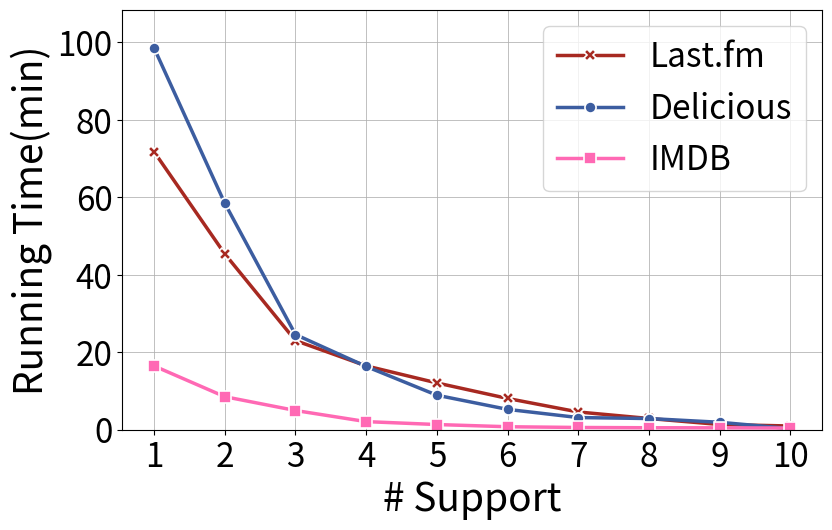

Here is the Python script that generated this plot:
import collections
import matplotlib.pyplot as plt
import numpy as np
from matplotlib import rcParams
##  time sup
# 定义结果字典
results_dict = {
    "Intrusion Alert Network": {
        "piCPM": {

            "Last.fm": [71.76, 45.40, 23.01 , 16.48, 12.08, 8.07 , 4.58, 2.90, 1.35, 0.96 ],
            "Delicious": [98.55, 58.48, 24.57, 16.33, 8.91 , 5.25, 3.14 ,2.89, 1.92, 0.29 ],
            "IMDB": [16.46, 8.53, 4.96, 2.09, 1.34, 0.77, 0.58, 0.51, 0.49, 0.43 ],

        }
    }
}

# 设置字体参数
params = {
    'font.weight': 'normal',
    'font.size': 28,
}
rcParams.update(params)

# 颜色和标记符列表
color_lst = ["#A72921", "#3C5DA0", '#FF69B4', "#0F6F00", "#FFD700"]
marker_list = ['X', 'o', 's', '^', 'D']

# 提取模型名称列表
dataset = "Intrusion Alert Network"
model_name_list = list(results_dict[dataset].keys())
mixup_method_list = list(results_dict[dataset]["piCPM"].keys())

# 动态设置子图数量
fig, axs = plt.subplots(1, len(model_name_list), figsize=(10, 6))
fig.subplots_adjust(wspace=0.3, hspace=0.4)

# 将 axs 转换为列表，以便后续循环一致
if len(model_name_list) == 1:
    axs = [axs]

# x 轴标签和数据
labels = [1, 2, 3, 4, 5, 6, 7, 8, 9, 10]
x = np.array(labels)

# 绘制每个子图
for i in range(len(axs)):
    ax = axs[i]
    max_y_value = 0  # 用于保存最大 y 值
    for j in range(len(mixup_method_list)):
        y_data = results_dict[dataset][model_name_list[i]][mixup_method_list[j]]
        ax.plot(
            x,
            y_data,
            marker=marker_list[j % len(marker_list)],
            label=mixup_method_list[j],
            color=color_lst[j % len(color_lst)],
            linewidth=2.5,
            markersize=8,
            markeredgecolor='white',
            markeredgewidth=1.2
        )
        # 更新最大 y 值
        max_y_value = max(max_y_value, max(y_data))

    # 根据数据的最大值设置 y 轴的范围
    ax.set_ylim(0, max_y_value * 1.1)  # 设置为最大值的 1.1 倍以留出一些空间

    # 设置图表细节
    ax.grid(True, linewidth=0.7, alpha=0.8)
    if i == 0:
        ax.set_ylabel('Running Time(min)', fontsize=28)
    ax.set_xlabel('# Support', fontsize=28)
    # ax.set_title(dataset, fontsize=28)
    ax.set_xticks(x)
    ax.set_xticklabels(labels, fontsize=24)

    ax.legend(loc="upper right", fontsize=24)
    ax.tick_params(axis='y', labelsize=24)


# 保存并展示图表
fig.subplots_adjust(left=0.2, right=0.9, top=0.9, bottom=0.2)  # 增加 bottom 值以留出更多空间
plt.savefig(f"sup_time.pdf", format='pdf', bbox_inches='tight', pad_inches=0.0)
plt.show()

###########time window  time
# results_dict = {
#     "Intrusion Alert Network": {
#         "piCPM": {
#
#             "Last.fm": [23.77, 26.86, 30.98, 34.76, 38.12 , 43.78, 48.33, 55.65 , 61.09, 64.14, 72.30 , 80.87, 90.45],
#             "Delicious": [2.30, 4.08, 4.19, 6.15, 7.18, 12.18, 16.19, 20.26, 28.30, 36.30, 42.22, 54.35, 62.19 ],
#             "IMDB": [2.08, 2.12, 2.15, 2.16, 2.18, 2.18, 2.19, 2.19, 2.26, 2.26, 2.30, 2.30, 2.35 ],
#
#         }
#     }
# }
#
# # 设置字体参数
# params = {
#     'font.weight': 'normal',
#     'font.size': 28,
# }
# rcParams.update(params)
#
# # 颜色和标记符列表
# color_lst = ["#A72921", "#3C5DA0", '#FF69B4', "#0F6F00", "#FFD700"]
# marker_list = ['X', 'o', 's', '^', 'D']
#
# # 提取模型名称列表
# dataset = "Intrusion Alert Network"
# model_name_list = list(results_dict[dataset].keys())
# mixup_method_list = list(results_dict[dataset]["piCPM"].keys())
#
# # 动态设置子图数量
# fig, axs = plt.subplots(1, len(model_name_list), figsize=(10, 6))
# fig.subplots_adjust(wspace=0.3, hspace=0.4)
#
# # 将 axs 转换为列表，以便后续循环一致
# if len(model_name_list) == 1:
#     axs = [axs]
#
# # x 轴标签和数据
# labels = [1, 4, 8, 12, 16, 20, 24, 28, 32, 36, 40, 44, 48]
# x = np.array(labels)
#
# # 绘制每个子图
# for i in range(len(axs)):
#     ax = axs[i]
#     max_y_value = 0  # 用于保存最大 y 值
#     for j in range(len(mixup_method_list)):
#         y_data = results_dict[dataset][model_name_list[i]][mixup_method_list[j]]
#         ax.plot(
#             x,
#             y_data,
#             marker=marker_list[j % len(marker_list)],
#             label=mixup_method_list[j],
#             color=color_lst[j % len(color_lst)],
#             linewidth=2.5,
#             markersize=8,
#             markeredgecolor='white',
#             markeredgewidth=1.2
#         )
#         # 更新最大 y 值
#         max_y_value = max(max_y_value, max(y_data))
#
#     # 根据数据的最大值设置 y 轴的范围
#     ax.set_ylim(0, max_y_value * 1.1)  # 设置为最大值的 1.1 倍以留出一些空间
#
#     # 设置图表细节
#     ax.grid(True, linewidth=0.7, alpha=0.8)
#     if i == 0:
#         ax.set_ylabel('Running Time(min)', fontsize=28)
#     ax.set_xlabel('# Time Window(h)', fontsize=28)
#     # ax.set_title(dataset, fontsize=28)
#     ax.set_xticks(x)
#     ax.set_xticklabels(labels, fontsize=24)
#
#     ax.legend(loc="upper right", fontsize=24)
#     ax.tick_params(axis='y', labelsize=24)
#
#
# # 保存并展示图表
# fig.subplots_adjust(left=0.2, right=0.9, top=0.9, bottom=0.2)  # 增加 bottom 值以留出更多空间
# plt.savefig(f"time_time.pdf", format='pdf', bbox_inches='tight', pad_inches=0.0)
# plt.show()

####diameter time
# results_dict = {
#     "Intrusion Alert Network": {
#         "piCPM": {
#
#             "Last.fm": [2.84 , 5.09, 23.05, 42.11, 77.02],
#             "Delicious": [3.89, 8.22 , 20.8, 35.9, 60.2],
#             "IMDB": [2.09, 2.16, 2.15, 2.30, 2.91],
#
#         }
#     }
# }
#
# # 设置字体参数
# params = {
#     'font.weight': 'normal',
#     'font.size': 28,
# }
# rcParams.update(params)
#
# # 颜色和标记符列表
# color_lst = ["#A72921", "#3C5DA0", '#FF69B4', "#0F6F00", "#FFD700"]
# marker_list = ['X', 'o', 's', '^', 'D']
#
# # 提取模型名称列表
# dataset = "Intrusion Alert Network"
# model_name_list = list(results_dict[dataset].keys())
# mixup_method_list = list(results_dict[dataset]["piCPM"].keys())
#
# # 动态设置子图数量
# fig, axs = plt.subplots(1, len(model_name_list), figsize=(10, 6))
# fig.subplots_adjust(wspace=0.3, hspace=0.4)
#
# # 将 axs 转换为列表，以便后续循环一致
# if len(model_name_list) == 1:
#     axs = [axs]
#
# # x 轴标签和数据
# labels = [1, 2, 3, 4, 5]
# x = np.array(labels)
#
# # 绘制每个子图
# for i in range(len(axs)):
#     ax = axs[i]
#     max_y_value = 0  # 用于保存最大 y 值
#     for j in range(len(mixup_method_list)):
#         y_data = results_dict[dataset][model_name_list[i]][mixup_method_list[j]]
#         ax.plot(
#             x,
#             y_data,
#             marker=marker_list[j % len(marker_list)],
#             label=mixup_method_list[j],
#             color=color_lst[j % len(color_lst)],
#             linewidth=2.5,
#             markersize=8,
#             markeredgecolor='white',
#             markeredgewidth=1.2
#         )
#         # 更新最大 y 值
#         max_y_value = max(max_y_value, max(y_data))
#
#     # 根据数据的最大值设置 y 轴的范围
#     ax.set_ylim(0, max_y_value * 1.1)  # 设置为最大值的 1.1 倍以留出一些空间
#
#     # 设置图表细节
#     ax.grid(True, linewidth=0.7, alpha=0.8)
#     if i == 0:
#         ax.set_ylabel('Running Time(min)', fontsize=28)
#     ax.set_xlabel('# Diameter', fontsize=28)
#     # ax.set_title(dataset, fontsize=28)
#     ax.set_xticks(x)
#     ax.set_xticklabels(labels, fontsize=24)
#
#     ax.legend(loc="upper right", fontsize=24)
#     ax.tick_params(axis='y', labelsize=24)
#
#
# # 保存并展示图表
# fig.subplots_adjust(left=0.15, right=0.9, top=0.9, bottom=0.2)  # 增加 bottom 值以留出更多空间
# plt.savefig(f"dia_time.pdf", format='pdf', bbox_inches='tight', pad_inches=0.0)
# plt.show()
